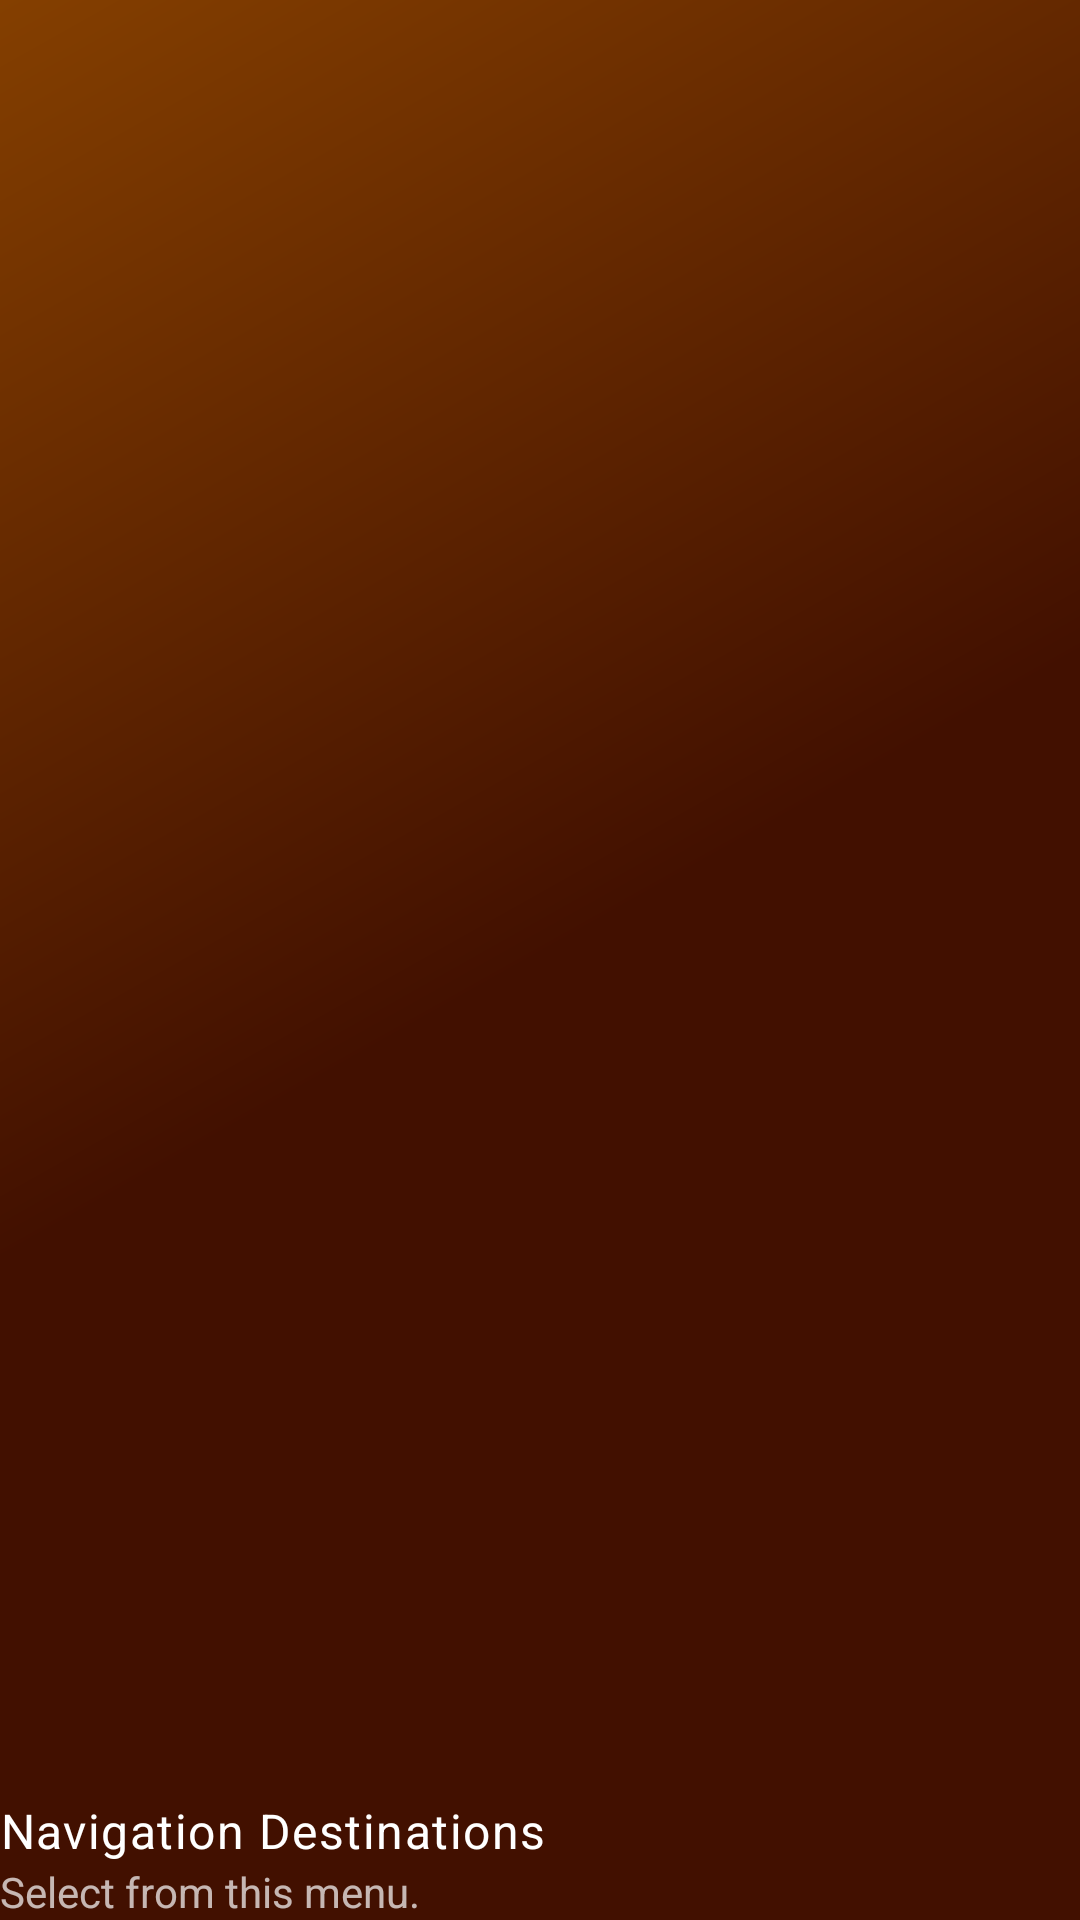

Write the Android layout XML for this screen, with the resource values it uses.
<!-- AndroidManifest.xml: application theme Theme.Grimoire.Navigation -->
<!-- res/layout/nav_header_main.xml -->
<?xml version="1.0" encoding="utf-8"?>
<LinearLayout xmlns:android="http://schemas.android.com/apk/res/android"
    xmlns:app="http://schemas.android.com/apk/res-auto"
    android:layout_width="match_parent"
    android:layout_height="176dp"
    android:background="@drawable/side_nav_bar"
    android:gravity="bottom"
    android:orientation="vertical"
    android:theme="@style/ThemeOverlay.MaterialComponents.Dark">
    <ImageView
        android:id="@+id/imageView"
        android:layout_width="wrap_content"
        android:layout_height="wrap_content"
        app:srcCompat="@mipmap/ic_launcher_round" />
    <TextView
        android:layout_width="match_parent"
        android:layout_height="wrap_content"
        android:text="@string/navigation_destinations"
        android:textAppearance="@style/TextAppearance.MaterialComponents.Body1" />
    <TextView
        android:id="@+id/textView"
        android:layout_width="wrap_content"
        android:layout_height="wrap_content"
        android:text="@string/select_from_this_menu" />
</LinearLayout>
<!-- resources referenced by this layout -->
<resources>
  <!-- drawable side_nav_bar (drawable) -->
  <?xml version="1.0" encoding="utf-8"?>
  <shape xmlns:android="http://schemas.android.com/apk/res/android"
      android:shape="rectangle">
      <gradient
          android:angle="135"
          android:centerColor="@color/primaryDark"
          android:endColor="@color/primaryMedium"
          android:startColor="@color/primaryDark"
          android:type="linear" />
  </shape>
  <string name="navigation_destinations">Navigation Destinations</string>
  <string name="select_from_this_menu">Select from this menu.</string>
  <style name="Theme.Grimoire.Navigation">
          <item name="windowActionBar">false</item>
          <item name="windowNoTitle">true</item>
      </style>
  <color name="primaryDark">#421000</color>
  <color name="primaryMedium">#843f00</color>
</resources>
